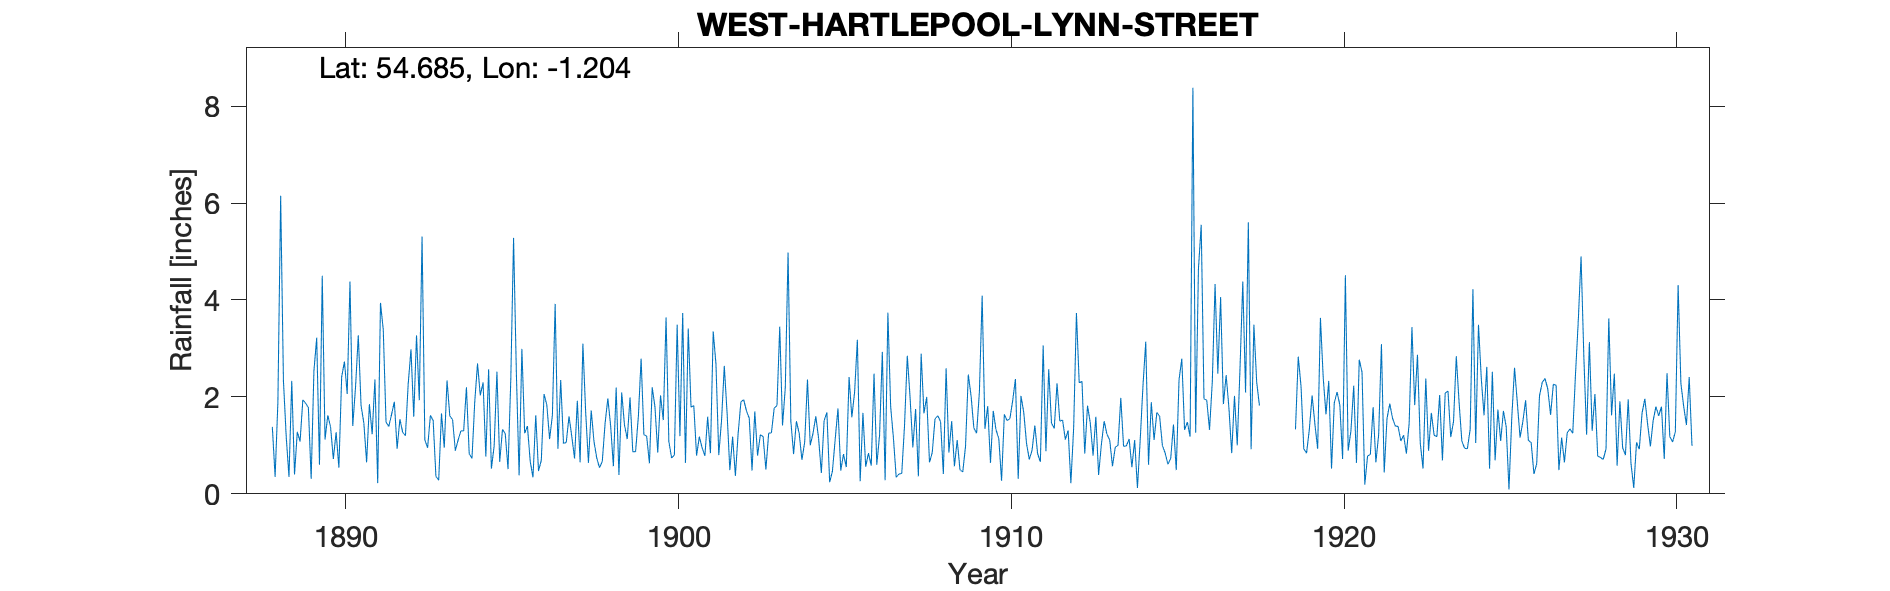

The file beside this chart, header and first rows:
WEST HARTLEPOOL LYNN STREET, , , , , , , , , , , , , , , , , , , , , , , 
Grid ref, NZ514325, Long, -1.204, Lat, 54.68, Elevtion, 84, ft, , , , , , , , , , , , , , , 
Station no, RR1310, , , , , , , , , , , , , , , , , , , , , , 
, 1880, 1881, 1882, 1883, 1884, 1885, 1886, 1887, 1888, 1889, 1890, 1891, 1892, 1893, 1894, 1895, 1896, 1897, 1898, 1899, 1900, 1901, 1902
January, , , , , , , , , , 1.28, 1.38, 1.46, 0.93, 1.62, 1.3, 2.52, 0.67, 1.04, 0.74, 1.99, 1.52, 0.79, 0.49
February, , , , , , , , , , 1.08, 0.72, 0.65, 1.54, 1.51, 2.2, 0.66, 0.34, 1.06, 0.54, 0.87, 3.64, 1.18, 1.18
March, , , , , , , , , , 1.94, 1.27, 1.85, 1.27, 0.36, 0.83, 1.33, 1.62, 1.6, 0.67, 0.87, 1.08, 0.95, 0.37
April, , , , , , , , , 1.38, 1.87, 0.54, 1.23, 1.2, 0.28, 0.73, 1.24, 0.47, 1.18, 1.45, 1.59, 0.74, 0.78, 1.25
May, , , , , , , , , 0.35, 1.78, 2.41, 2.36, 2.27, 1.66, 1.9, 0.51, 0.69, 0.73, 1.97, 2.79, 0.8, 1.59, 1.9
June, , , , , , , , , 1.89, 0.31, 2.73, 0.22, 2.98, 0.95, 2.69, 2.36, 2.06, 1.92, 1.41, 1.22, 3.49, 0.84, 1.94
July, , , , , , , , , 6.15, 2.54, 2.06, 3.94, 1.59, 2.34, 2.03, 5.28, 1.83, 0.65, 0.57, 1.19, 1.19, 3.35, 1.71
August, , , , , , , , , 2.33, 3.22, 4.38, 3.39, 3.27, 1.61, 2.3, 2.51, 1.13, 3.1, 2.19, 0.63, 3.73, 2.67, 1.56
September, , , , , , , , , 1.18, 0.6, 1.4, 1.48, 1.93, 1.53, 0.77, 0.38, 1.62, 1.69, 0.39, 2.2, 0.64, 0.8, 0.48
October, , , , , , , , , 0.35, 4.5, 2.2, 1.39, 5.31, 0.89, 2.57, 2.99, 3.92, 0.64, 2.09, 1.79, 3.41, 1.51, 1.7
November, , , , , , , , , 2.33, 1.12, 3.27, 1.64, 1.11, 1.11, 0.52, 1.25, 0.93, 1.72, 1.42, 0.85, 1.79, 2.64, 0.79
December, , , , , , , , , 0.4, 1.62, 1.82, 1.9, 0.95, 1.3, 0.99, 1.4, 2.35, 1.08, 1.13, 2.03, 1.82, 1.67, 1.22
Total, , , , , , , , , , 21.86, 24.18, 21.51, 24.35, 15.16, , 22.43, 17.63, 16.41, 14.57, 18.02, 23.85, 18.77, 14.59
